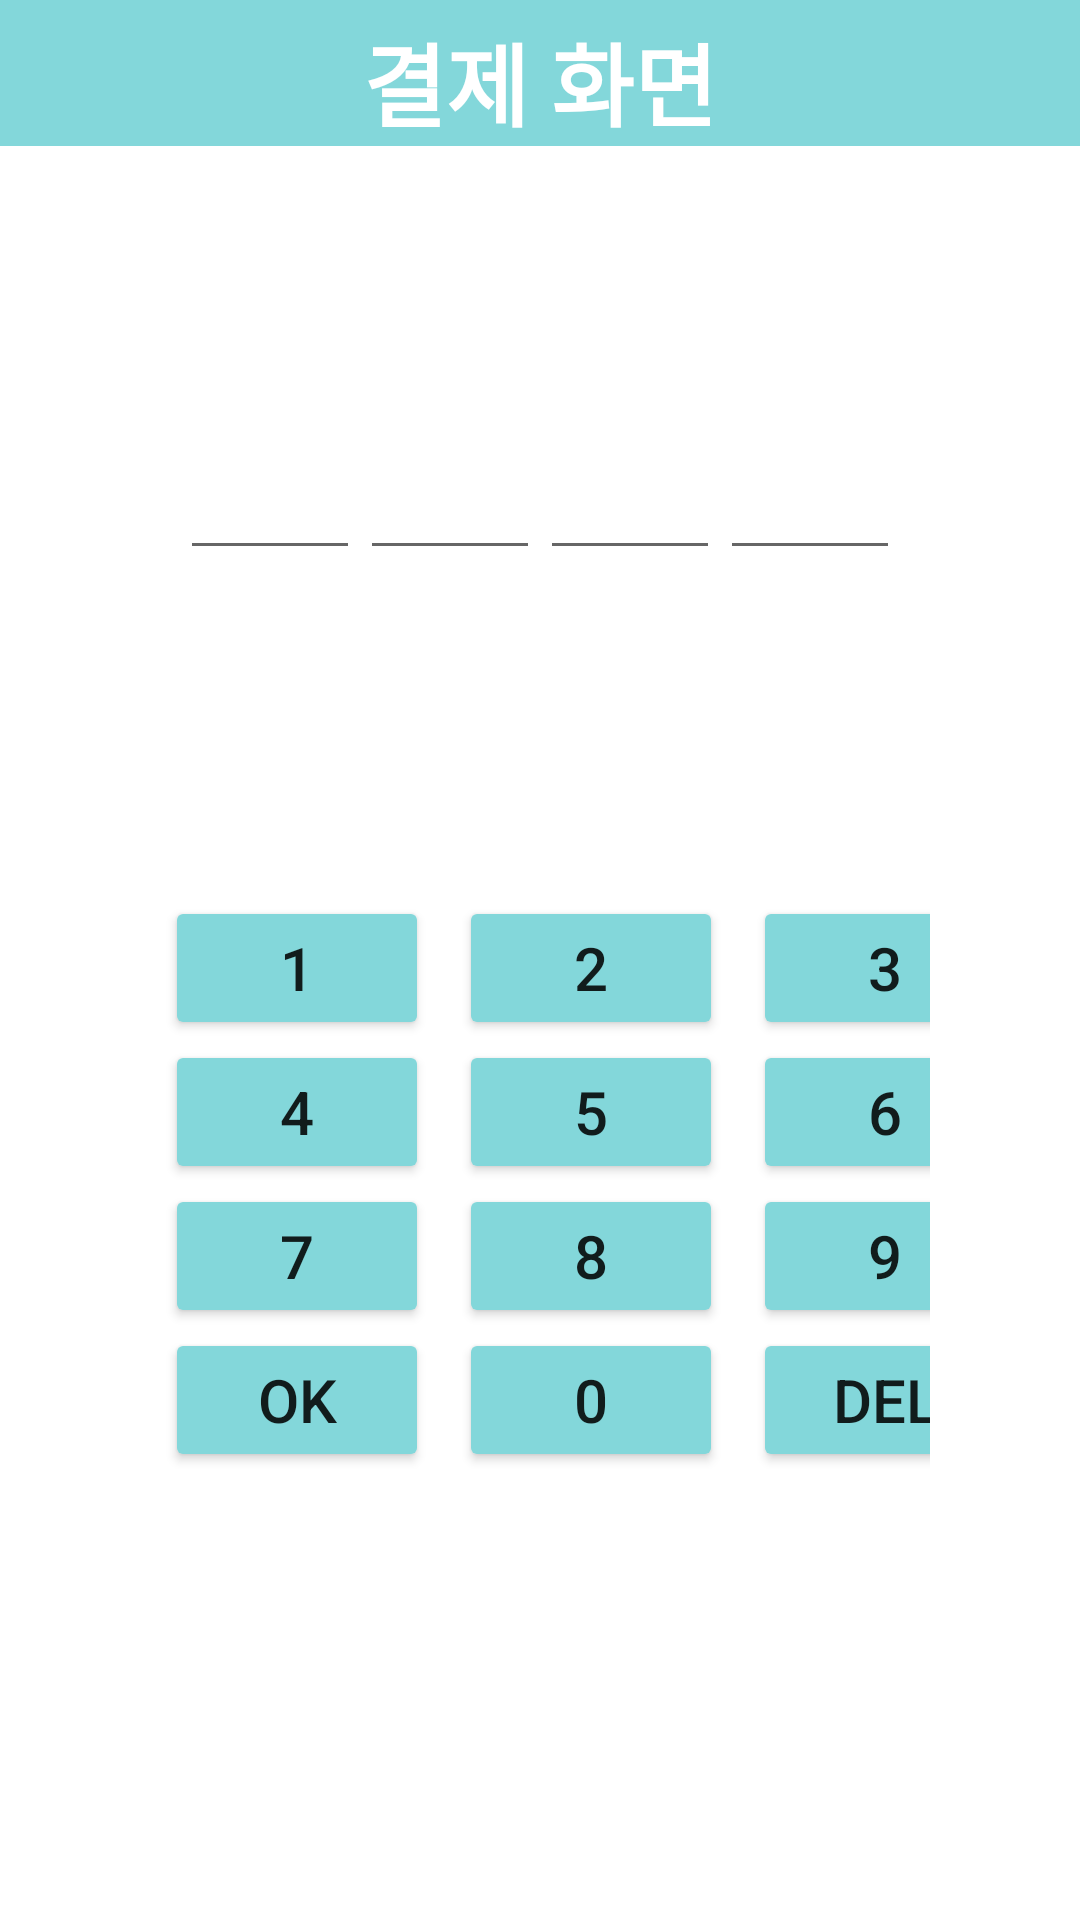

Android layout source for this screen:
<!-- AndroidManifest.xml: application theme Theme.Cleanhajo_Project -->
<!-- res/layout/fragment_pswd.xml -->
<?xml version="1.0" encoding="utf-8"?>
<LinearLayout xmlns:android="http://schemas.android.com/apk/res/android"
    xmlns:tools="http://schemas.android.com/tools"
    android:layout_width="match_parent"
    android:layout_height="match_parent"
    android:orientation="vertical"
    android:layout_margin="10dp"
    android:focusableInTouchMode="true"
    tools:context=".Pswd_Fragment">

    <LinearLayout
        android:layout_width="match_parent"
        android:layout_height="wrap_content"
        android:background="#83D7DA"
        android:orientation="horizontal">

        <TextView
            android:id="@+id/textView1"
            android:layout_width="match_parent"
            android:layout_height="wrap_content"
            android:layout_marginTop="5dp"
            android:gravity="center"
            android:text="결제 화면"
            android:textColor="#ffffff"
            android:textSize="30sp"
            android:textStyle="bold" />

    </LinearLayout>

    <LinearLayout
        android:layout_width="match_parent"
        android:layout_height="110dp"
        android:layout_marginLeft="60dp"
        android:layout_marginTop="100dp"
        android:layout_marginRight="60dp"
        android:orientation="horizontal">

        <EditText
            android:id="@+id/editText1"
            android:layout_width="wrap_content"
            android:layout_height="wrap_content"
            android:layout_weight="1"
            android:ems="10"
            android:gravity="center"
            android:inputType="textPassword"
            android:maxLength="1">
        </EditText>


        <EditText
            android:id="@+id/editText2"
            android:layout_width="wrap_content"
            android:layout_height="wrap_content"
            android:layout_weight="1"
            android:ems="10"
            android:gravity="center"
            android:inputType="textPassword"
            android:maxLength="1"/>

        <EditText
            android:id="@+id/editText3"
            android:layout_width="wrap_content"
            android:layout_height="wrap_content"
            android:layout_weight="1"
            android:ems="10"
            android:gravity="center"
            android:inputType="textPassword"
            android:maxLength="1"/>

        <EditText
            android:id="@+id/editText4"
            android:layout_width="wrap_content"
            android:layout_height="wrap_content"
            android:layout_weight="1"
            android:ems="10"
            android:gravity="center"
            android:inputType="textPassword"
            android:maxLength="1"/>
    </LinearLayout>

    <TableLayout
        android:layout_width="match_parent"
        android:layout_height="match_parent"
        android:layout_marginLeft="50dp"
        android:layout_marginTop="40dp"
        android:layout_marginRight="50dp"
        android:layout_marginBottom="70dp">

        <TableRow
            android:layout_width="match_parent"
            android:layout_height="match_parent"
            android:layout_gravity="center">

            <Button
                android:id="@+id/button1"
                android:layout_width="wrap_content"
                android:layout_height="wrap_content"
                android:layout_marginLeft="5dp"
                android:layout_marginRight="5dp"
                android:backgroundTint="#83D7DA"
                android:paddingTop="10dp"
                android:paddingBottom="10dp"

                android:text="1"
                android:textSize="20sp" />

            <Button
                android:id="@+id/button2"
                android:layout_width="wrap_content"
                android:layout_height="wrap_content"
                android:layout_marginLeft="5dp"
                android:layout_marginRight="5dp"
                android:backgroundTint="#83D7DA"
                android:paddingTop="10dp"
                android:paddingBottom="10dp"
                android:text="2"
                android:textSize="20sp" />

            <Button
                android:id="@+id/button3"
                android:layout_width="wrap_content"
                android:layout_height="wrap_content"
                android:layout_marginLeft="5dp"
                android:layout_marginRight="5dp"
                android:backgroundTint="#83D7DA"
                android:paddingTop="10dp"
                android:paddingBottom="10dp"
                android:text="3"
                android:textSize="20sp" />
        </TableRow>

        <TableRow
            android:layout_width="match_parent"
            android:layout_height="match_parent">

            <Button
                android:id="@+id/button4"
                android:layout_width="wrap_content"
                android:layout_height="wrap_content"
                android:layout_marginLeft="5dp"
                android:layout_marginRight="5dp"
                android:backgroundTint="#83D7DA"
                android:paddingTop="10dp"
                android:paddingBottom="10dp"
                android:text="4"
                android:textSize="20sp" />

            <Button
                android:id="@+id/button5"
                android:layout_width="wrap_content"
                android:layout_height="wrap_content"
                android:layout_marginLeft="5dp"
                android:layout_marginRight="5dp"
                android:backgroundTint="#83D7DA"
                android:paddingTop="10dp"
                android:paddingBottom="10dp"
                android:text="5"
                android:textSize="20sp" />

            <Button
                android:id="@+id/button6"
                android:layout_width="wrap_content"
                android:layout_height="wrap_content"
                android:layout_marginLeft="5dp"
                android:layout_marginRight="5dp"
                android:backgroundTint="#83D7DA"
                android:paddingTop="10dp"
                android:paddingBottom="10dp"
                android:text="6"
                android:textSize="20sp" />
        </TableRow>

        <TableRow
            android:layout_width="match_parent"
            android:layout_height="match_parent">

            <Button
                android:id="@+id/button9"
                android:layout_width="wrap_content"
                android:layout_height="wrap_content"
                android:layout_marginLeft="5dp"
                android:layout_marginRight="5dp"
                android:backgroundTint="#83D7DA"
                android:paddingTop="10dp"
                android:paddingBottom="10dp"
                android:text="7"
                android:textSize="20sp" />

            <Button
                android:id="@+id/button7"
                android:layout_width="wrap_content"
                android:layout_height="wrap_content"
                android:layout_marginLeft="5dp"
                android:layout_marginRight="5dp"
                android:backgroundTint="#83D7DA"
                android:paddingTop="10dp"
                android:paddingBottom="10dp"
                android:text="8"
                android:textSize="20sp" />

            <Button
                android:id="@+id/button8"
                android:layout_width="wrap_content"
                android:layout_height="wrap_content"
                android:layout_marginLeft="5dp"
                android:layout_marginRight="5dp"
                android:backgroundTint="#83D7DA"
                android:paddingTop="10dp"
                android:paddingBottom="10dp"
                android:text="9"
                android:textSize="20sp" />
        </TableRow>

        <TableRow
            android:layout_width="match_parent"
            android:layout_height="match_parent">

            <Button
                android:id="@+id/buttonOK"
                android:layout_width="wrap_content"
                android:layout_height="wrap_content"
                android:layout_marginLeft="5dp"
                android:layout_marginRight="5dp"
                android:backgroundTint="#83D7DA"
                android:paddingTop="10dp"
                android:paddingBottom="10dp"
                android:text="OK"
                android:textSize="20sp" />

            <Button
                android:id="@+id/button0"
                android:layout_width="wrap_content"
                android:layout_height="wrap_content"
                android:layout_marginLeft="5dp"
                android:layout_marginRight="5dp"
                android:backgroundTint="#83D7DA"
                android:paddingTop="10dp"
                android:paddingBottom="10dp"
                android:text="0"
                android:textSize="20sp" />

            <Button
                android:id="@+id/buttonDel"
                android:layout_width="wrap_content"
                android:layout_height="wrap_content"
                android:layout_marginLeft="5dp"
                android:layout_marginRight="5dp"
                android:backgroundTint="#83D7DA"
                android:paddingTop="10dp"
                android:paddingBottom="10dp"
                android:text="Del"
                android:textSize="20sp" />
        </TableRow>
    </TableLayout>

</LinearLayout>
<!-- resources referenced by this layout -->
<resources>
  <style name="Theme.Cleanhajo_Project" parent="Theme.MaterialComponents.DayNight.DarkActionBar">
          
          <item name="colorPrimary">@color/purple_500</item>
          <item name="colorPrimaryVariant">@color/purple_700</item>
          <item name="colorOnPrimary">@color/white</item>
          
          <item name="colorSecondary">@color/teal_200</item>
          <item name="colorSecondaryVariant">@color/teal_700</item>
          <item name="colorOnSecondary">@color/black</item>
          
          <item name="android:statusBarColor" tools:targetApi="l">?attr/colorPrimaryVariant</item>
          
      </style>
  <!-- not gathered from this repository: default colours our renderer supplied (Android Studio template values) -->
  <color name="purple_500">#FF6200EE</color>
  <color name="purple_700">#FF3700B3</color>
  <color name="teal_200">#FF03DAC5</color>
  <color name="teal_700">#FF018786</color>
  <color name="black">#FF000000</color>
  <color name="white">#FFFFFFFF</color>
</resources>
